Labelled photos from "demo_dataset", an image-classification folder in deepaktripathii/Industrial-Visual-Defect-Detection. The possible labels are: crack, dent, good, scratch, stain.

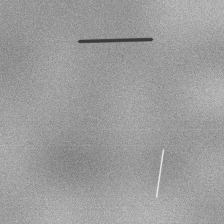
Label: scratch

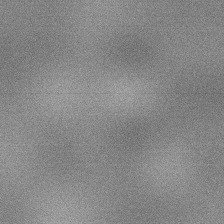
Label: good

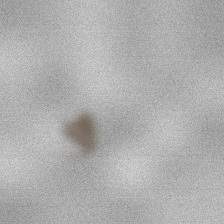
Label: stain

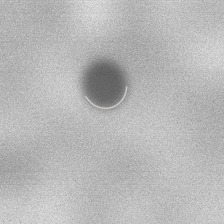
Label: dent

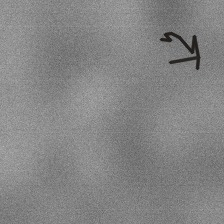
Label: crack

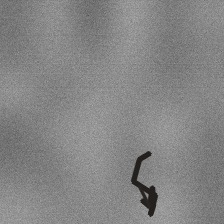
Label: crack
